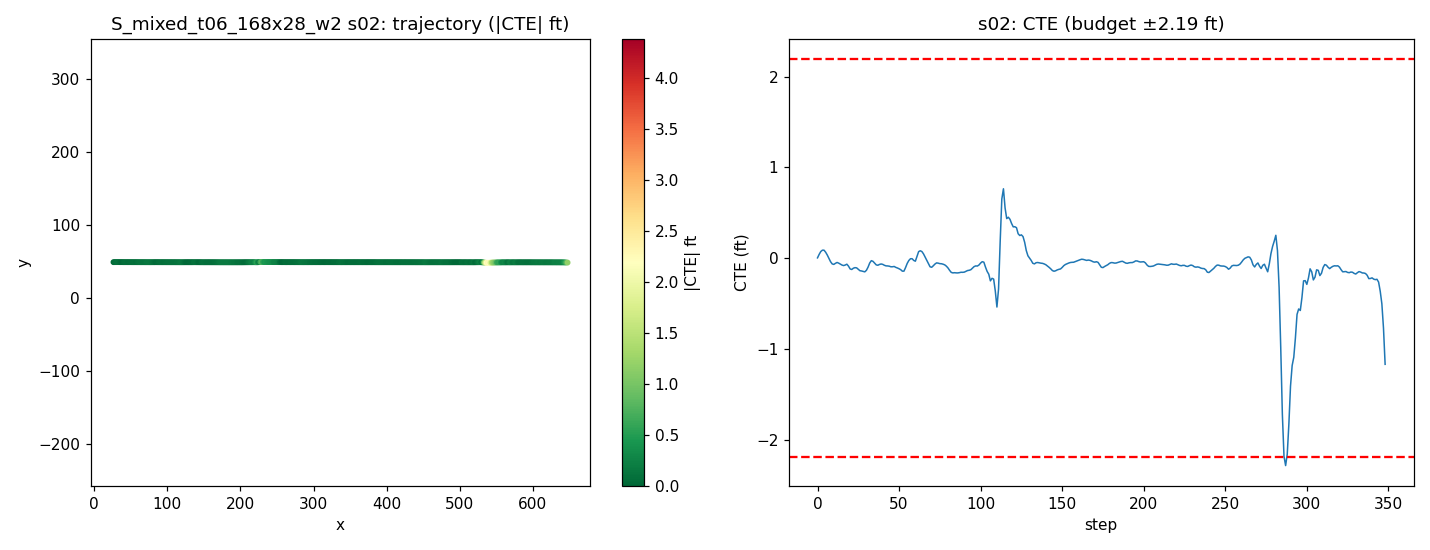

Data behind this chart, as committed beside it:
step, time_sec, nn_steer, expert_steer, cte_m, cte_ft, speed_mph, x, y, yaw
0, 0.0, 0.01793, 0.0001759, 0.0006737, 0.00221, 19.85, 26.28, 48.87, -0.07178
1, 0.2, -0.01259, -0.01042, 0.01222, 0.0401, 18.78, 28.01, 48.88, 0.3753
2, 0.4, -0.002705, -0.0195, 0.02183, 0.07162, 17.82, 29.63, 48.89, 0.2541
3, 0.6, -0.006136, -0.01375, 0.02644, 0.08676, 17.63, 31.21, 48.9, 0.08642
4, 0.8, -0.007176, -0.007656, 0.0265, 0.08695, 18.52, 32.82, 48.89, -0.08926
5, 1.0, 0.0005933, 0.0001947, 0.01961, 0.06432, 19.74, 34.54, 48.89, -0.3299
6, 1.2, -0.002599, 0.003937, 0.01013, 0.03322, 20.27, 36.34, 48.87, -0.3879
7, 1.4, 0.001879, 0.007718, -0.001175, -0.003855, 19.99, 38.14, 48.86, -0.4543
8, 1.6, 0.004169, 0.009261, -0.01212, -0.03978, 19.42, 39.9, 48.85, -0.4347
9, 1.8, 0.006587, 0.01687, -0.01962, -0.06437, 19.05, 41.62, 48.84, -0.3128
10, 2.0, 0.004088, 0.01014, -0.02128, -0.06982, 19.15, 43.32, 48.84, -0.1048
11, 2.2, -0.003789, 0.003556, -0.01768, -0.05802, 19.62, 45.05, 48.84, 0.06621
12, 2.4, -0.005925, 0.003299, -0.01477, -0.04845, 20.05, 46.83, 48.84, 0.01056
13, 2.6, 0.002364, 0.007595, -0.01706, -0.05597, 20.15, 48.63, 48.84, -0.1821
14, 2.8, -0.0008141, 0.007908, -0.02025, -0.06643, 19.96, 50.42, 48.83, -0.1853
15, 3.0, 0.002672, 0.008028, -0.02344, -0.0769, 19.72, 52.2, 48.83, -0.1859
16, 3.2, 0.003666, 0.006627, -0.02516, -0.08254, 19.63, 53.95, 48.82, -0.1245
17, 3.4, -0.0005594, 0.01101, -0.02344, -0.07692, 19.73, 55.71, 48.82, -0.003265
18, 3.6, -0.01395, 0.007501, -0.02057, -0.06749, 19.93, 57.48, 48.82, 0.02078
19, 3.8, 0.00401, 0.01821, -0.0271, -0.0889, 20.06, 59.27, 48.82, -0.3468
20, 4.0, 0.009788, 0.02093, -0.03645, -0.1196, 20.05, 61.07, 48.8, -0.3868
21, 4.2, 0.003693, 0.01341, -0.03838, -0.1259, 19.96, 62.86, 48.8, -0.09912
22, 4.4, -0.006793, 0.006657, -0.03402, -0.1116, 19.88, 64.64, 48.8, 0.1001
23, 4.6, -0.0006047, 0.007952, -0.03216, -0.1055, 19.87, 66.41, 48.8, -0.03183
24, 4.8, -0.005291, 0.008923, -0.03294, -0.1081, 19.92, 68.19, 48.8, -0.1147
25, 5.0, 0.003706, 0.01188, -0.03777, -0.1239, 20, 69.98, 48.79, -0.2627
26, 5.2, 0.003735, 0.01126, -0.0424, -0.1391, 20.03, 71.77, 48.79, -0.2213
27, 5.4, -0.002934, 0.02177, -0.04334, -0.1422, 20.02, 73.56, 48.79, -0.08862
28, 5.6, 0.0009007, 0.02067, -0.04468, -0.1466, 19.98, 75.34, 48.78, -0.1243
29, 5.8, 0.009899, 0.0191, -0.04631, -0.1519, 19.95, 77.13, 48.78, -0.129
30, 6.0, 0.00206, 0.009425, -0.04101, -0.1345, 19.95, 78.91, 48.78, 0.1358
31, 6.2, 0.00252, 0.001761, -0.03039, -0.0997, 19.98, 80.7, 48.79, 0.292
32, 6.4, -0.01063, -0.00433, -0.01667, -0.05469, 20.01, 82.49, 48.8, 0.385
33, 6.6, -0.009022, -0.001498, -0.008738, -0.02867, 20.01, 84.28, 48.81, 0.1359
34, 6.8, 0.0007304, 0.005253, -0.0109, -0.03578, 20, 86.06, 48.81, -0.2078
35, 7.0, 0.0002132, 0.007532, -0.01672, -0.05485, 19.99, 87.85, 48.8, -0.2887
36, 7.2, 0.007446, 0.01785, -0.02286, -0.07501, 19.98, 89.64, 48.79, -0.2816
37, 7.4, 0.00145, 0.01151, -0.02411, -0.07912, 19.99, 91.43, 48.79, -0.08554
38, 7.6, -0.003124, 0.006381, -0.02143, -0.07032, 20, 93.21, 48.79, 0.02939
39, 7.8, -0.00277, 0.006445, -0.01986, -0.06515, 20, 95, 48.79, -0.03268
40, 8.0, -0.0008212, 0.0084, -0.02115, -0.06939, 20, 96.79, 48.79, -0.1363
41, 8.2, 0.002464, 0.009591, -0.02422, -0.07946, 20, 98.58, 48.78, -0.1884
42, 8.4, 0.001266, 0.008265, -0.02619, -0.08593, 19.99, 100.4, 48.78, -0.1346
43, 8.6, -0.001802, 0.006568, -0.02644, -0.08675, 19.99, 102.2, 48.78, -0.07675
44, 8.8, -0.0007987, 0.006778, -0.02729, -0.08952, 20, 103.9, 48.77, -0.1093
45, 9.0, 0.003679, 0.01839, -0.02928, -0.09606, 20, 105.7, 48.77, -0.1481
46, 9.2, -0.0007484, 0.01389, -0.02918, -0.09574, 20, 107.5, 48.77, -0.06152
47, 9.4, -0.005879, 0.0114, -0.0282, -0.09253, 20, 109.3, 48.77, -0.04355
48, 9.6, 0.005002, 0.01496, -0.03128, -0.1026, 20, 111.1, 48.76, -0.2025
49, 9.8, -0.003212, 0.01269, -0.03333, -0.1093, 20, 112.9, 48.76, -0.1335
50, 10.0, 0.0009355, 0.01299, -0.03588, -0.1177, 20, 114.7, 48.75, -0.1691
51, 10.2, -0.003306, 0.01279, -0.03894, -0.1278, 20, 116.5, 48.75, -0.1753
52, 10.4, 0.009453, 0.01443, -0.04396, -0.1442, 20, 118.2, 48.74, -0.2537
53, 10.6, 0.01267, 0.009467, -0.04392, -0.1441, 20, 120, 48.74, -0.04153
54, 10.8, -0.005573, -0.001196, -0.03178, -0.1043, 20, 121.8, 48.75, 0.3839
55, 11.0, -0.004106, -0.002817, -0.0179, -0.05872, 20, 123.6, 48.76, 0.3753
56, 11.2, -0.0036, -0.003439, -0.008078, -0.0265, 20, 125.4, 48.77, 0.2184
57, 11.4, -0.005649, -0.002303, -0.002317, -0.007603, 20, 127.2, 48.78, 0.07895
58, 11.6, -0.005097, 0.001963, -0.002109, -0.006919, 20, 129, 48.77, -0.1085
59, 11.8, 0.008434, 0.007784, -0.007908, -0.02595, 20, 130.8, 48.77, -0.3025
... 289 more rows
